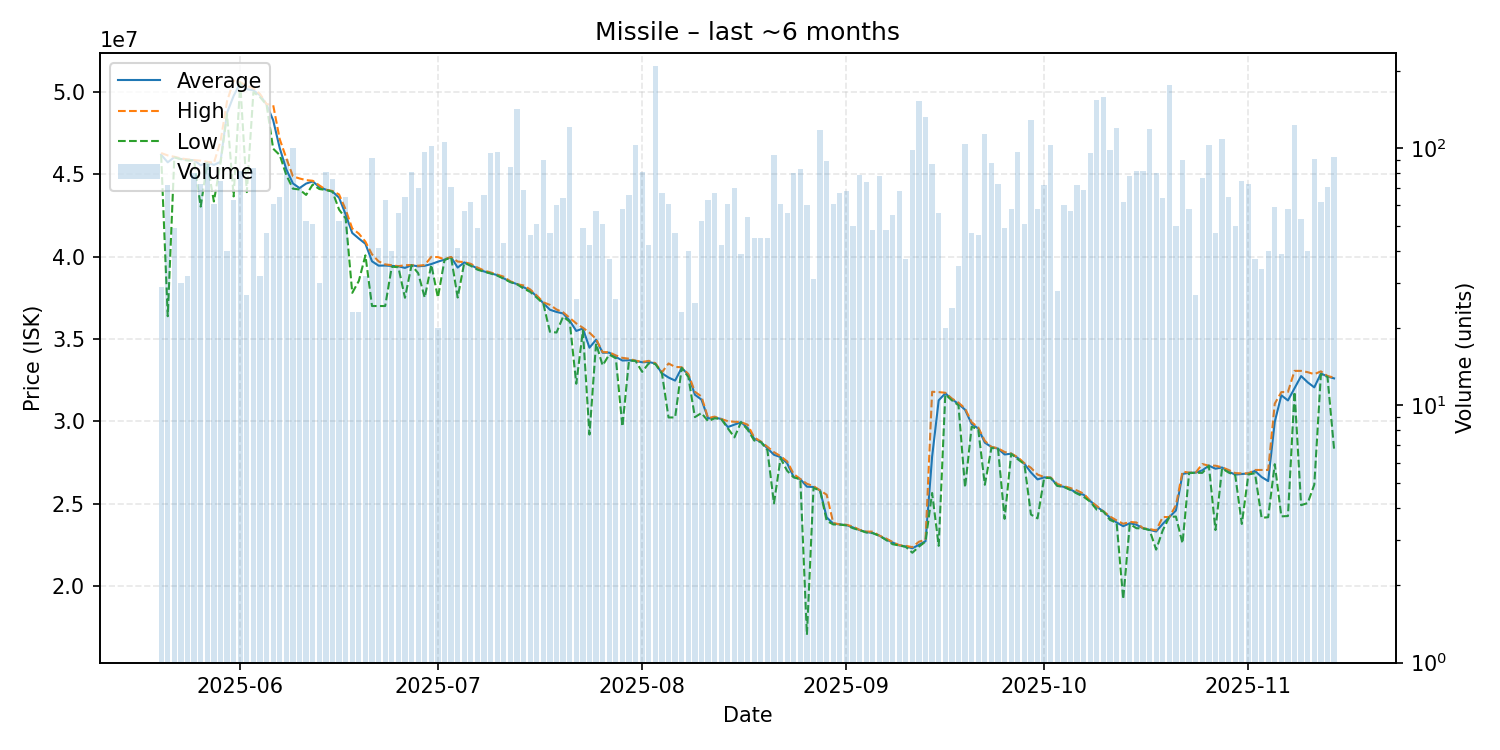

Values plotted in this chart, from the file beside it:
date, average, highest, lowest, order_count, volume
2025-05-20, 46195172, 46295000, 46170000, 13, 29
2025-05-21, 45731250, 46150000, 36380000, 33, 72
2025-05-22, 46046531, 46070000, 46030000, 21, 49
2025-05-23, 45934667, 45970000, 45920000, 16, 30
2025-05-24, 45888438, 45910000, 45840000, 20, 32
2025-05-25, 45859875, 45870000, 45840000, 25, 80
2025-05-26, 45553973, 45830000, 43040000, 24, 73
2025-05-27, 45732874, 45770000, 45700000, 32, 87
2025-05-28, 45573279, 45690000, 43350000, 23, 61
2025-05-29, 45758800, 46980000, 45670000, 30, 75
2025-05-30, 48740500, 49440000, 48650000, 18, 40
2025-05-31, 49766190, 50690000, 43660000, 25, 63
2025-06-01, 50552195, 50600000, 50550000, 34, 82
2025-06-02, 50178519, 50380000, 43920000, 17, 27
2025-06-03, 50103571, 50240000, 49990000, 27, 84
2025-06-04, 49810938, 49885000, 49700000, 21, 32
2025-06-05, 49245319, 49270000, 49220000, 23, 47
2025-06-06, 48285574, 49210000, 46560000, 31, 61
2025-06-07, 46587385, 47130000, 46170000, 25, 65
2025-06-08, 45296593, 45980000, 44950000, 36, 91
2025-06-09, 44446800, 44880000, 44130000, 32, 100
2025-06-10, 44166620, 44750000, 44080000, 30, 71
2025-06-11, 44440000, 44650000, 43750000, 18, 52
2025-06-12, 44571765, 44610000, 44380000, 18, 51
2025-06-13, 44232667, 44330000, 44110000, 16, 30
2025-06-14, 44067778, 44070000, 44050000, 31, 81
2025-06-15, 43953553, 43990000, 43950000, 28, 76
2025-06-16, 43581346, 43780000, 42860000, 18, 52
2025-06-17, 42562615, 42860000, 42320000, 27, 65
2025-06-18, 41439130, 41710000, 37800000, 11, 23
2025-06-19, 41100870, 41400000, 38525000, 9, 23
2025-06-20, 40780938, 40910000, 40080000, 11, 32
2025-06-21, 39717283, 40140000, 37000000, 35, 92
2025-06-22, 39453171, 39710000, 37000000, 16, 41
2025-06-23, 39460635, 39530000, 37000000, 13, 63
2025-06-24, 39440000, 39480000, 39390000, 18, 40
2025-06-25, 39413571, 39420000, 39360000, 27, 56
2025-06-26, 39316154, 39480000, 37500000, 22, 65
2025-06-27, 39480617, 39490000, 39480000, 27, 81
2025-06-28, 39412714, 39450000, 39000000, 27, 70
2025-06-29, 39444124, 39490000, 37510000, 29, 97
2025-06-30, 39550000, 39990000, 39510000, 32, 102
2025-07-01, 39694500, 39970000, 37515000, 12, 20
2025-07-02, 39820000, 39840000, 39790000, 25, 106
2025-07-03, 39970986, 39980000, 39970000, 31, 71
2025-07-04, 39335854, 39700000, 37515000, 15, 41
2025-07-05, 39648947, 39670000, 39630000, 22, 57
2025-07-06, 39490968, 39560000, 39440000, 31, 62
2025-07-07, 39276327, 39340000, 39210000, 21, 49
2025-07-08, 39101364, 39160000, 39090000, 16, 66
2025-07-09, 38986875, 39040000, 38980000, 30, 96
2025-07-10, 38878557, 38910000, 38850000, 22, 97
2025-07-11, 38680000, 38780000, 38660000, 15, 43
2025-07-12, 38473647, 38500000, 38450000, 25, 85
2025-07-13, 38330000, 38330000, 38330000, 28, 142
2025-07-14, 38143333, 38250000, 38060000, 27, 69
2025-07-15, 37943261, 38010000, 37860000, 15, 46
2025-07-16, 37586863, 37640000, 37510000, 21, 51
2025-07-17, 37172444, 37225000, 37140000, 21, 90
2025-07-18, 36775319, 37070000, 35435000, 17, 47
... 119 more rows
